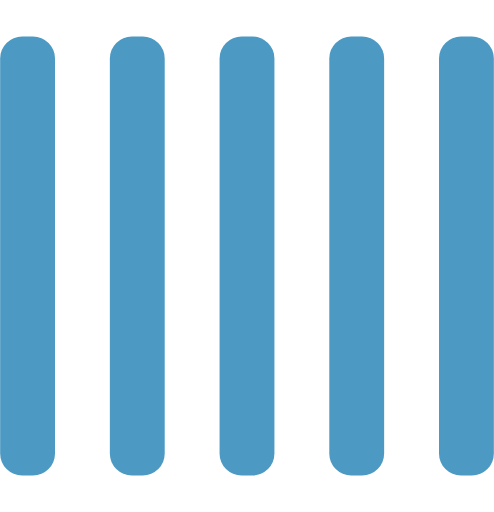
t = 0.00 s
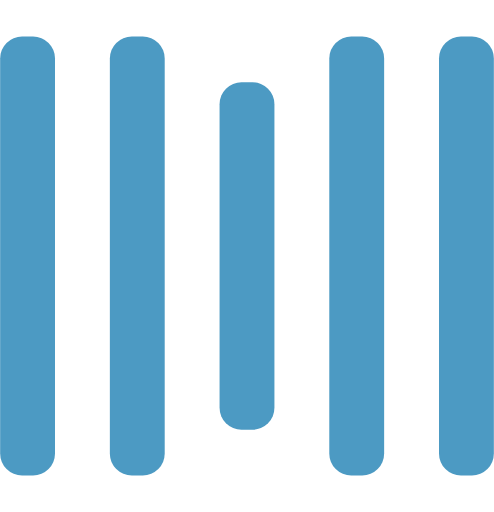
t = 0.25 s
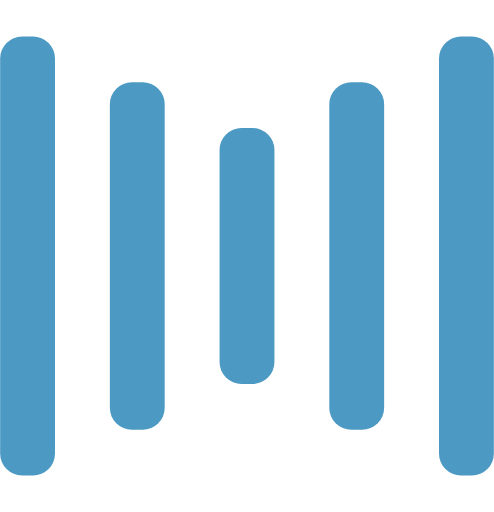
t = 0.50 s
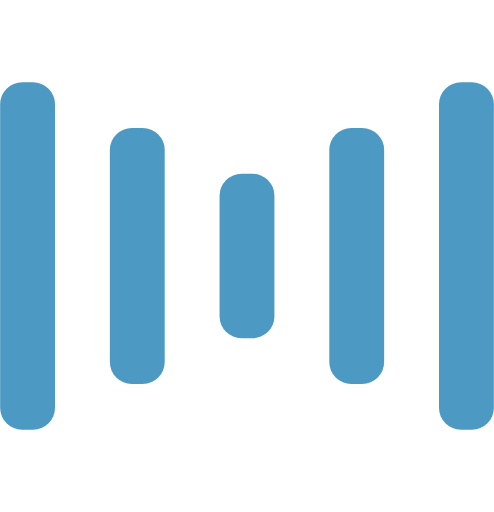
t = 0.75 s
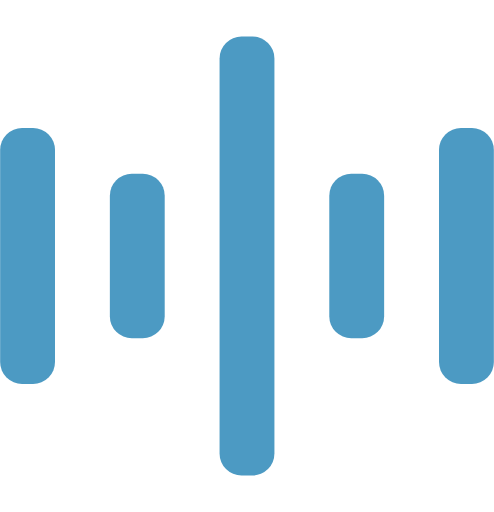
t = 1.00 s
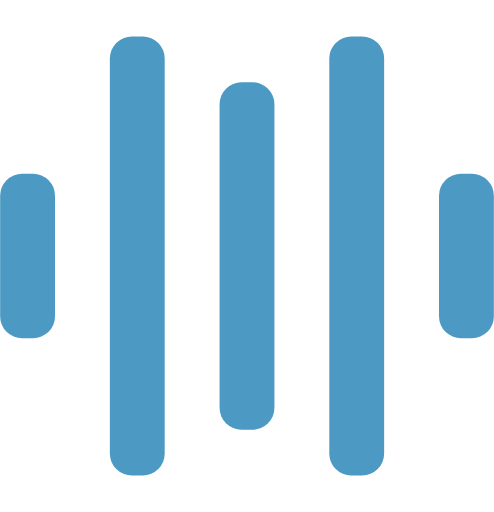
t = 1.25 s

The animated SVG that drew these frames (rendered in a browser with its animation timeline set to each time). Animation: 10 SMIL elements (animate=10); one cycle of 1.50 s, repeats indefinitely.

<svg width="135" height="140" viewBox="0 0 135 140" xmlns="http://www.w3.org/2000/svg" fill="#4c9ac3">
    <rect y="10" width="15" height="120" rx="6">
        <animate attributeName="height"
             begin="0.5s" dur="1s"
             values="120;110;100;90;80;70;60;50;40;140;120" calcMode="linear"
             repeatCount="indefinite" />
        <animate attributeName="y"
             begin="0.5s" dur="1s"
             values="10;15;20;25;30;35;40;45;50;0;10" calcMode="linear"
             repeatCount="indefinite" />
    </rect>
    <rect x="30" y="10" width="15" height="120" rx="6">
        <animate attributeName="height"
             begin="0.25s" dur="1s"
             values="120;110;100;90;80;70;60;50;40;140;120" calcMode="linear"
             repeatCount="indefinite" />
        <animate attributeName="y"
             begin="0.25s" dur="1s"
             values="10;15;20;25;30;35;40;45;50;0;10" calcMode="linear"
             repeatCount="indefinite" />
    </rect>
    <rect x="60" width="15" height="140" rx="6">
        <animate attributeName="height"
             begin="0s" dur="1s"
             values="120;110;100;90;80;70;60;50;40;140;120" calcMode="linear"
             repeatCount="indefinite" />
        <animate attributeName="y"
             begin="0s" dur="1s"
             values="10;15;20;25;30;35;40;45;50;0;10" calcMode="linear"
             repeatCount="indefinite" />
    </rect>
    <rect x="90" y="10" width="15" height="120" rx="6">
        <animate attributeName="height"
             begin="0.25s" dur="1s"
             values="120;110;100;90;80;70;60;50;40;140;120" calcMode="linear"
             repeatCount="indefinite" />
        <animate attributeName="y"
             begin="0.25s" dur="1s"
             values="10;15;20;25;30;35;40;45;50;0;10" calcMode="linear"
             repeatCount="indefinite" />
    </rect>
    <rect x="120" y="10" width="15" height="120" rx="6">
        <animate attributeName="height"
             begin="0.5s" dur="1s"
             values="120;110;100;90;80;70;60;50;40;140;120" calcMode="linear"
             repeatCount="indefinite" />
        <animate attributeName="y"
             begin="0.5s" dur="1s"
             values="10;15;20;25;30;35;40;45;50;0;10" calcMode="linear"
             repeatCount="indefinite" />
    </rect>
</svg>
